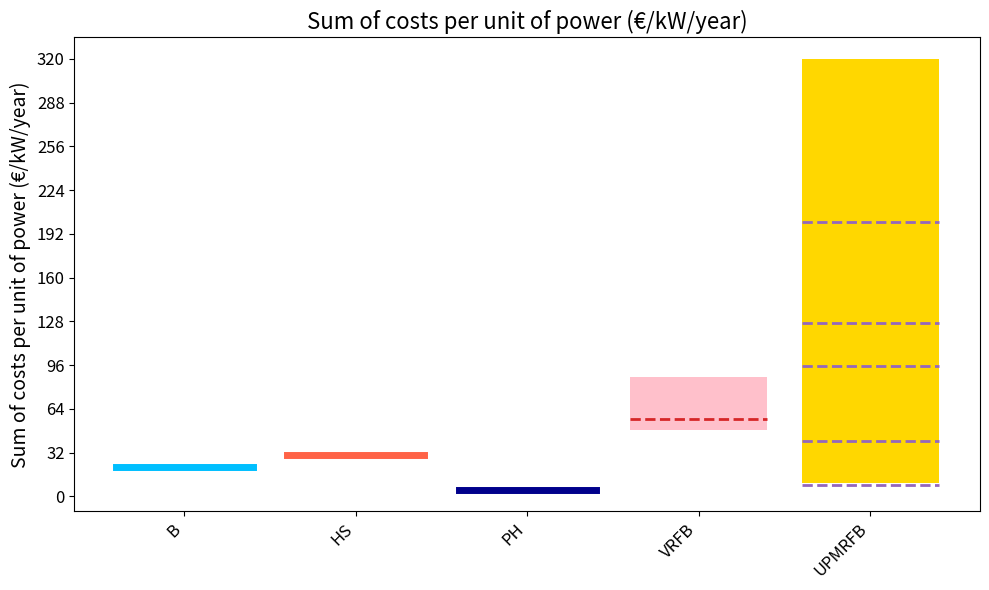
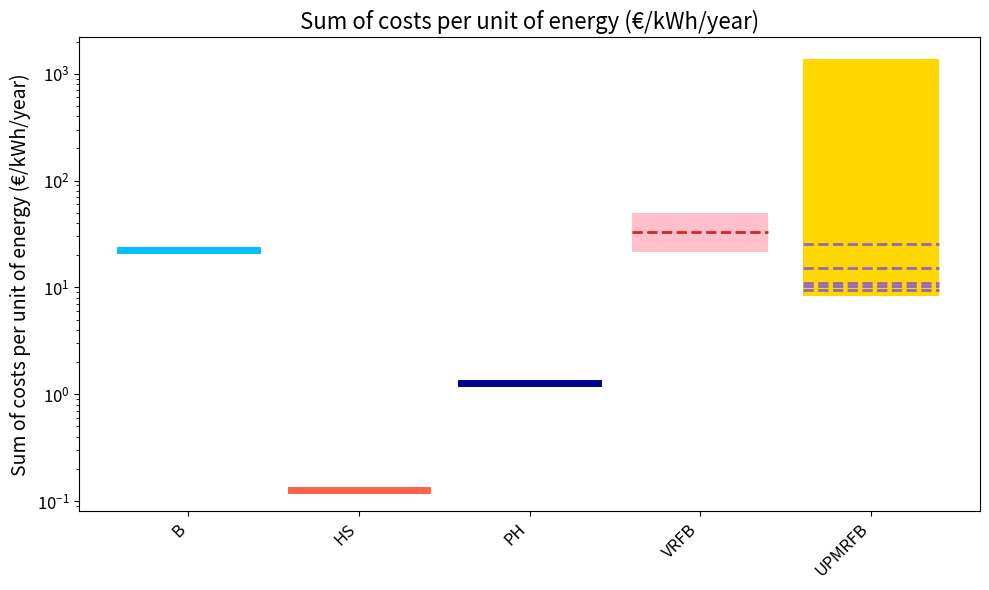
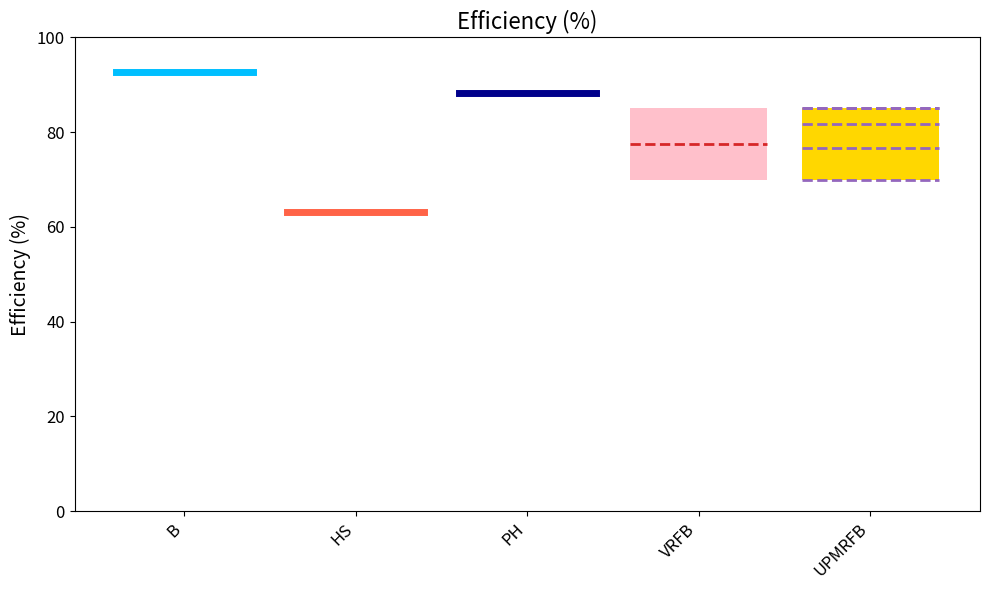
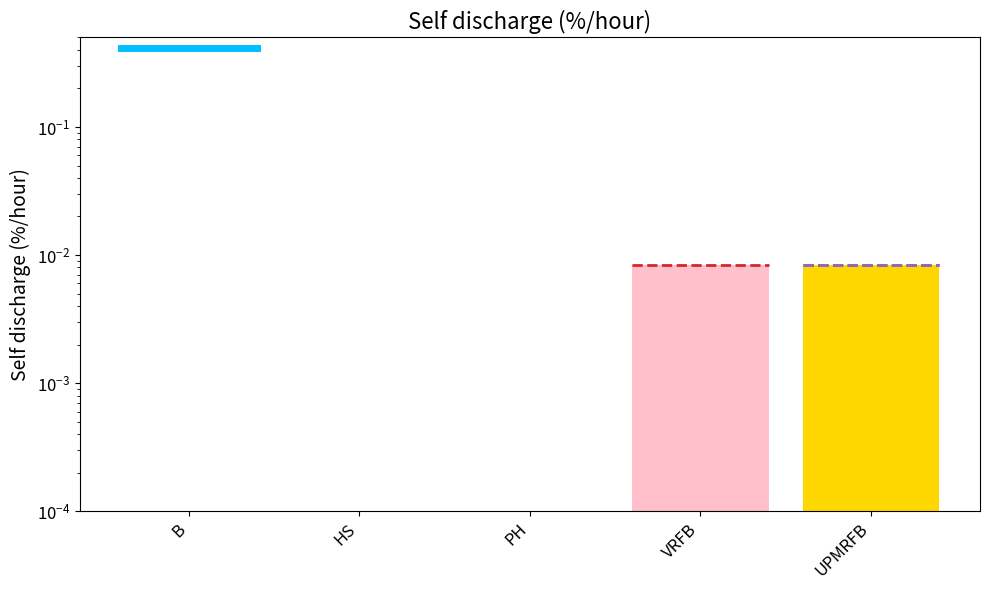

Here is the Python script that generated these plots, in order:
import matplotlib.pyplot as plt
import numpy as np

def create_min_max_plot(data, labels, ylabel, title, file_path, color_map):
    plt.figure(figsize=(10, 6))

    # Exclude 'VRFBD' and 'UPMRFBD' from labels and data
    filtered_labels = [label for label in labels if label not in ['VRFBD', 'UPMRFBD']]
    filtered_data = [data[labels.index(label)] for label in filtered_labels]

    # Calculate min and max for each dataset
    min_values = [min(d) for d in filtered_data]
    max_values = [max(d) for d in filtered_data]

    # Calculate positions for the labels
    positions = np.arange(len(filtered_labels)) + 1

    # Plot lines for categories with single unique values
    for pos, d, label in zip(positions, filtered_data, filtered_labels):
        color = color_map[label]
        if len(set(d)) == 1:  # Check if all values are the same
            plt.plot([pos - 0.4, pos + 0.4], [d[0], d[0]], color=color, linewidth=5)
        elif label == 'UPMRFB':  # For UPMRFBD, plot each value as an individual line on the UPMRFB position
            plt.bar(pos, max(d) - min(d), bottom=min(d), color=color)
            for val in data[labels.index('UPMRFBD')]:
                plt.plot([pos - 0.4, pos + 0.4], [val, val], color=color_map['UPMRFBD'], linewidth=2, linestyle='--')
        elif label == 'VRFB':  # For VRFBD, plot each value as an individual line on the VRFB position
            plt.bar(pos, max(d) - min(d), bottom=min(d), color=color)
            for val in data[labels.index('VRFBD')]:
                plt.plot([pos - 0.4, pos + 0.4], [val, val], color=color_map['VRFBD'], linewidth=2, linestyle='--')

    # Adjust y-axis ticks for the "Sum of costs per unit of power (€/kW)" plot
    if ylabel == 'Sum of costs per unit of power (€/kW/year)':
        max_y_value = max(max_values)
        y_ticks = np.arange(0, max_y_value + max_y_value * 0.1, max_y_value / 10)  # Add more ticks
        plt.yticks(y_ticks)

    if ylabel == 'Sum of costs per unit of energy (€/kWh/year)':
        plt.yscale('log')

    # Adjust y-axis for the self discharge plot
    if ylabel == 'Self discharge (%/hour)':
        plt.yscale('log')  # Use log scale for better visibility
        plt.ylim(0.0001, max(max_values) * 1.2)  # Set lower limit to ensure visibility

    # Adjust y-axis for the efficiency plot
    if ylabel == 'Efficiency (%)':
        plt.ylim(0, 100)  # Scale y-axis to 100

    plt.title(title, fontsize=16)
    plt.ylabel(ylabel, fontsize=14)
    plt.xticks(positions, filtered_labels, rotation=45, ha='right', fontsize=12)  # Rotate labels and adjust alignment
    plt.yticks(fontsize=12)  # Increase y-axis tick font size
    plt.tight_layout()

    # Save plot to file
    plt.savefig(file_path)
    print(f"Plot saved at {file_path}")
    plt.close()

def create_legend_image(file_path, color_map):
    # Create a new figure for the legend
    plt.figure(figsize=(10, 2))
    legend_labels = [
        'B - Battery',
        'HS - Hydrogen Storage',
        'PH - Pumped Hydro',
        'VRFB - Vanadium Redox Flow Battery',
        'VRFBD - Vanadium Redox Flow Battery Device',
        'UPMRFB - UP Membraneless Redox Flow Battery',
        'UPMRFBD - UP Membraneless Redox Flow Battery Device'
    ]
    legend_patches = [plt.Line2D([0], [0], color=color_map[label.split(' ')[0]], lw=4) for label in legend_labels]

    plt.legend(legend_patches, legend_labels, loc='center', ncol=1, frameon=False, fontsize=12)
    plt.axis('off')
    plt.savefig(file_path, bbox_inches='tight')
    print(f"Legend saved at {file_path}")
    plt.close()

# Original data
capex_specific_energy = [
    [289.8614206] * 5, [12.76487395] * 5, [75.88346816] * 5, [310.55, 986.8242857],
    [648.6874], [27537.73956, 11152.62214, 2293.374308, 157.4], [500, 370, 250, 210, 180]
]

opex_specific_fixed_energy = [
    [0] * 5, [0] * 5, [0] * 5, [9.34] * 4, [9.34], [0, 0, 0, 9.34, 9.34, 9.34], [9.34] * 5
]

capex_specific = [
    [280.3475604] * 5, [2957.121575] * 5, [280.3475604] * 5, [721.4, 1739.2],
    [1137.45], [800, 4000, 8000, 200, 800], [4000, 200, 3155.56, 800, 1898.15]
]

opex_specific_fixed = [
    [2.471110756] * 5, [56.32675703] * 5, [7.588346816] * 5, [6.39, 10.95, 14.6, 63.86, 5.47, 0],
    [0] , [0, 0, 0, 0, 0, 17.2, 0.86, 13.568908, 3.44, 8.162045], [17.2, 0.86, 13.568908, 3.44, 8.162045, 0]
]

opex_specific_variable_energy = [
    [0] * 5, [0] * 5, [0] * 5, [0.92] * 5, [0.92], [0.92] * 5, [0.92] * 5
]

self_discharge = [
    [10] * 5, [0] * 5, [0] * 5, [0, 0.2, 0.2, 0.2, 0.2], [0.2] , [0, 0, 0.2, 0.2, 0.2], [0, 0.2, 0.2, 0.2, 0]
]

efficiency = [
    [92.736185] * 5, [63.2455532] * 5, [88.3176086632784] * 5, [70, 85, 80, 70, 70],
    [77.5], [70, 76.67, 85, 81.67, 70], [85, 70, 76.67, 85, 81.67]
]

lifetime = [
    [13] * 5, [100] * 5, [60] * 5, [15, 20, 20, 25, 10], [20] , [20, 25, 25, 20, 20], [20, 25, 25, 20, 20]
]

labels = ['B', 'HS', 'PH', 'VRFB', 'VRFBD', 'UPMRFB', 'UPMRFBD']
# Updated colors for differentiation
color_map = {
    'B': '#00BFFF',
    'HS': '#FF6347',
    'PH': '#00008B',
    'VRFB': '#FFC0CB',
    'VRFBD': '#d62728',
    'UPMRFB': '#FFD700',
    'UPMRFBD': '#9467bd'
}

# Calculations
def calculate_sum_and_ratios():
    sum_capex_opex_fixed = []
    sum_opex_capex_var_energy = []

    for i in range(len(labels)):
        sum_capex_opex_fixed.append(
            [c + o for c, o in zip(capex_specific[i], opex_specific_fixed[i])]
        )
        sum_opex_capex_var_energy.append(
            [o + c + v for o, c, v in
             zip(opex_specific_fixed_energy[i], capex_specific_energy[i], opex_specific_variable_energy[i])]
        )

    return sum_capex_opex_fixed, sum_opex_capex_var_energy

def calculate_annualized_costs(sum_costs, lifetime):
    annualized_costs = []
    for i in range(len(sum_costs)):
        annualized_costs.append([cost / lt for cost, lt in zip(sum_costs[i], lifetime[i])])
    return annualized_costs

sum_capex_opex_fixed, sum_opex_capex_var_energy = calculate_sum_and_ratios()
annualized_capex_opex_fixed = calculate_annualized_costs(sum_capex_opex_fixed, lifetime)
annualized_opex_capex_var_energy = calculate_annualized_costs(sum_opex_capex_var_energy, lifetime)

# Convert 'Self discharge (%/day)' to 'Self discharge (%/hour)'
self_discharge_per_hour = [[value / 24 for value in sublist] for sublist in self_discharge]

# Common parameters for all plots
file_prefix = 'C:\\Users\\Hareesh S P\\OneDrive - Unbound Potential GmbH\\MasterThesis\\Results\\Mid-Term Presentation\\min_max_plot_energy_storage_new'
new_ylabels = [
    'Sum of costs per unit of power (€/kW/year)',
    'Sum of costs per unit of energy (€/kWh/year)',
    'Efficiency (%)',
    'Self discharge (%/hour)'  # Update ylabel to reflect hourly self-discharge
]

new_data_sets = [annualized_capex_opex_fixed, annualized_opex_capex_var_energy, efficiency, self_discharge_per_hour]

# Generate and save plots
for i, (data, y_label) in enumerate(zip(new_data_sets, new_ylabels)):
    title = f'{y_label}'
    file_path = f'{file_prefix}{i + 1}.png'
    create_min_max_plot(data, labels, y_label, title, file_path, color_map)

# Generate and save legend
legend_file_path = 'C:\\Users\\Hareesh S P\\OneDrive - Unbound Potential GmbH\\MasterThesis\\Results\\Mid-Term Presentation\\legend1new.png'
create_legend_image(legend_file_path, color_map)
